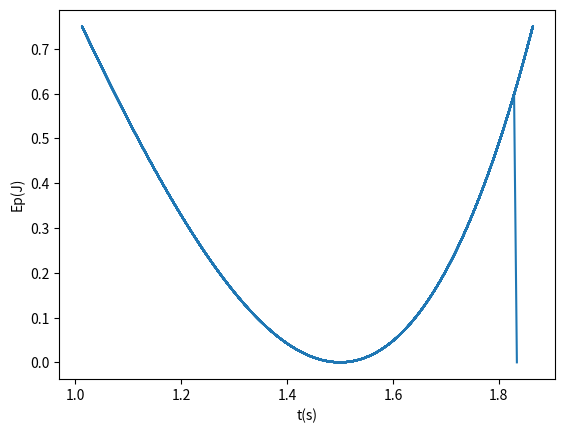

The script that saved this image:
import numpy as np
import matplotlib.pyplot as plt


m = 1
k = 1
w = np.sqrt(k/m)
t0 = 0
tf = 20
dt = 0.01
n = int((tf-t0)/dt)
xeq = 1.5
Em = 0.75

t = np.linspace(t0, tf, n)

a = np.empty(n)

x = np.empty(n)
x[0] = np.sqrt(np.sqrt((2*Em)/k) + xeq**2)

v = np.empty(n)
v[0] = 0

Ep = np.empty(n)

# Método Euler Cromer
for i in range(n-1):
    a[i] = (-2*k*(x[i]**2-xeq**2)*x[i])/m

    v[i+1] = v[i] + a[i]*dt

    x[i+1] = x[i] + v[i+1]*dt

    Ep[i] = 0.5*k*(x[i]**2 - xeq**2)**2


plt.plot(x, Ep)
plt.xlabel("t(s)")
plt.ylabel("Ep(J)")

plt.show()
